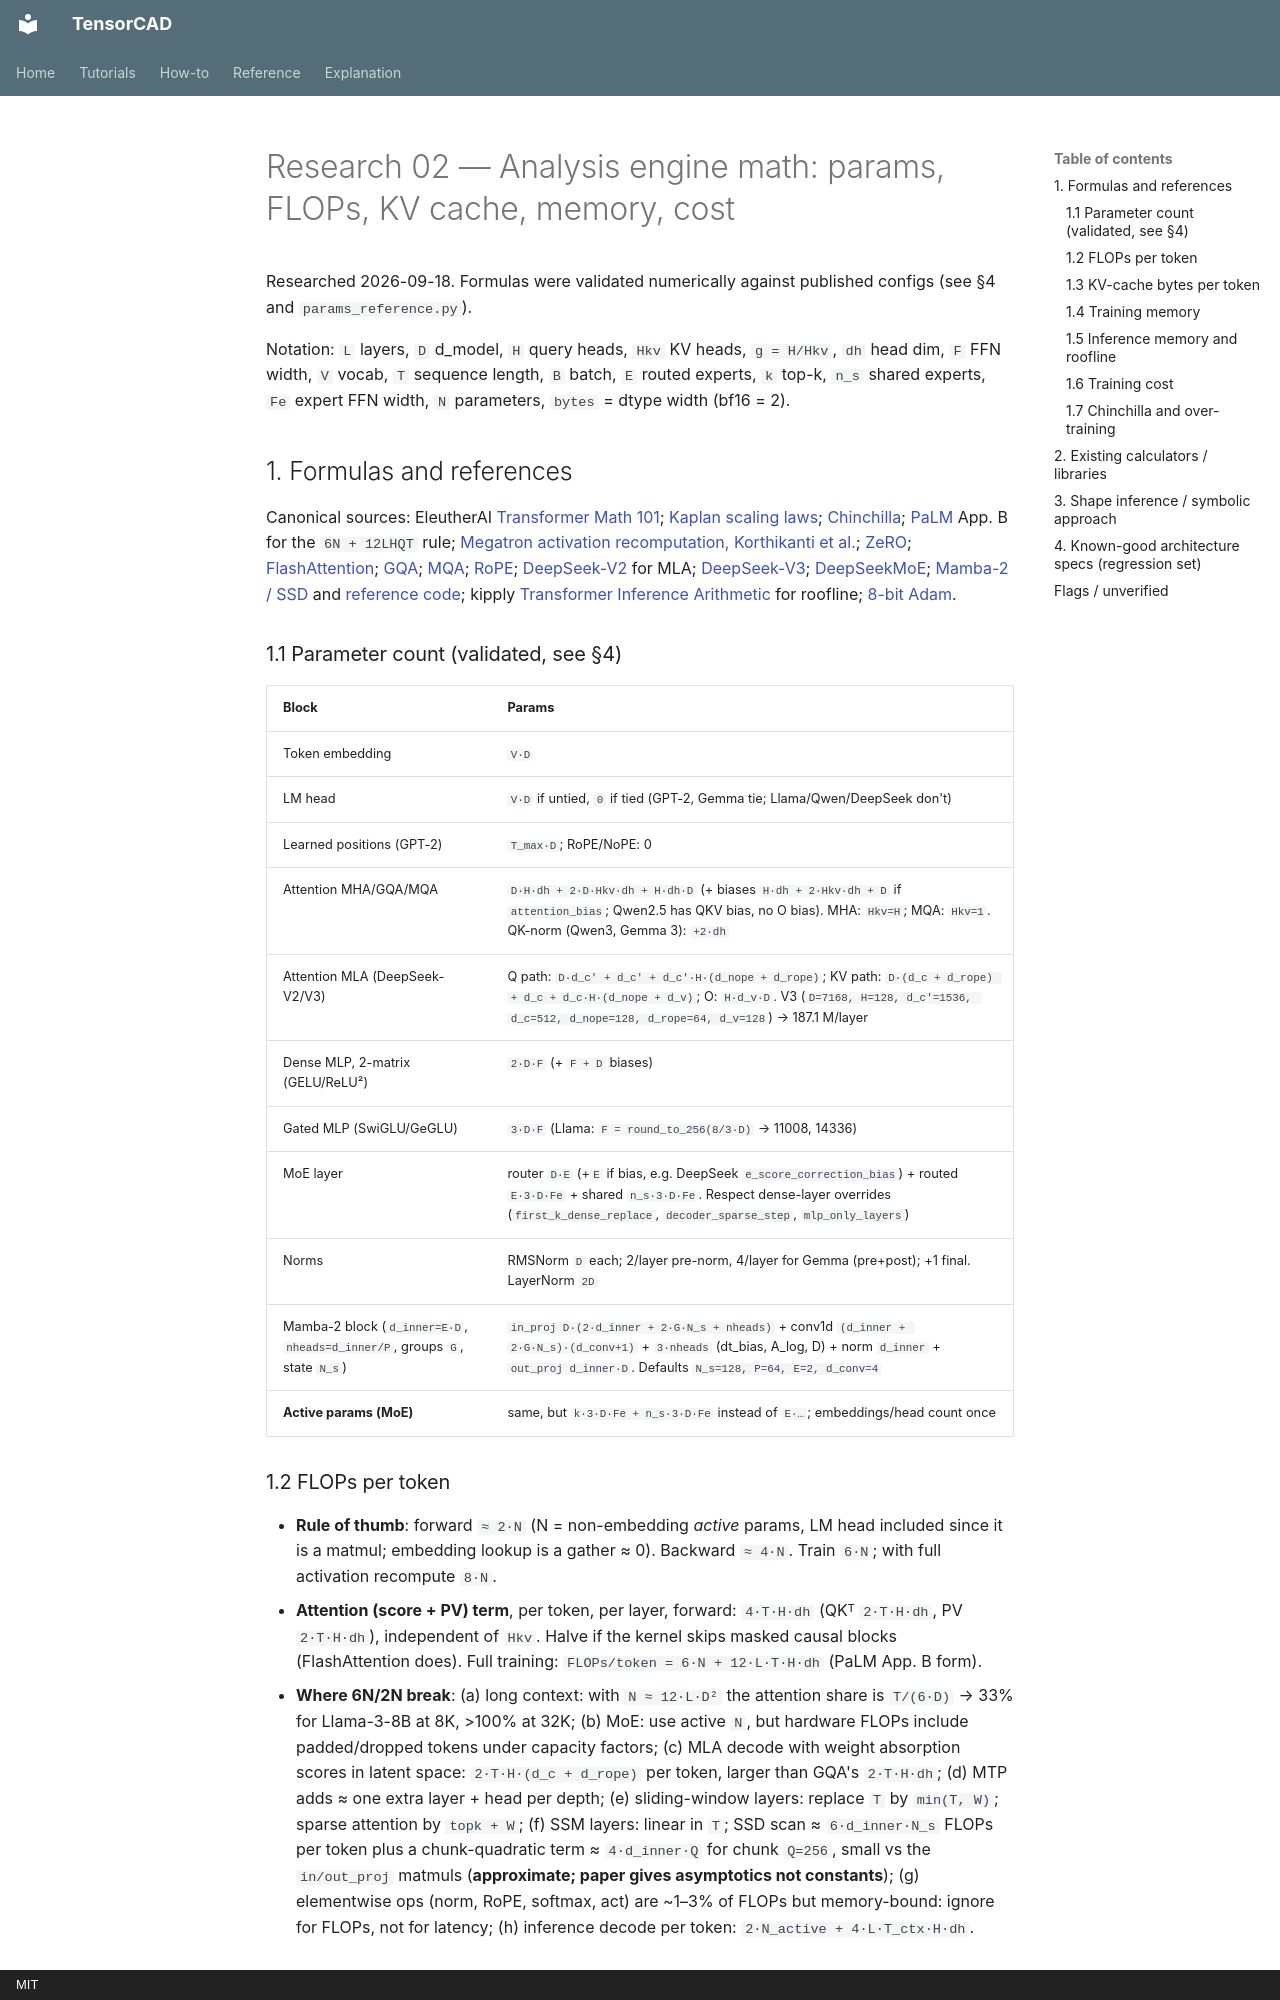

repository: Filip-Pajalic/TensorCAD · page: research/02-analysis-math/index.html · generator: mkdocs · copyright: MIT

# Research 02 — Analysis engine math: params, FLOPs, KV cache, memory, cost

Researched 2026-09-18. Formulas were validated numerically against published configs (see §4 and `params_reference.py`).

Notation: `L` layers, `D` d_model, `H` query heads, `Hkv` KV heads, `g = H/Hkv`, `dh` head dim, `F` FFN width, `V` vocab, `T` sequence length, `B` batch, `E` routed experts, `k` top-k, `n_s` shared experts, `Fe` expert FFN width, `N` parameters, `bytes` = dtype width (bf16 = 2).

## 1. Formulas and references

Canonical sources: EleutherAI [Transformer Math 101](https://blog.eleuther.ai/transformer-math/); [Kaplan scaling laws](https://arxiv.org/abs/2001.08361); [Chinchilla](https://arxiv.org/abs/2203.15556); [PaLM](https://arxiv.org/abs/2204.02311) App. B for the `6N + 12LHQT` rule; [Megatron activation recomputation, Korthikanti et al.](https://arxiv.org/abs/2205.05198); [ZeRO](https://arxiv.org/abs/1910.02054); [FlashAttention](https://arxiv.org/abs/2205.14135); [GQA](https://arxiv.org/abs/2305.13245); [MQA](https://arxiv.org/abs/1911.02150); [RoPE](https://arxiv.org/abs/2104.09864); [DeepSeek-V2](https://arxiv.org/abs/2405.04434) for MLA; [DeepSeek-V3](https://arxiv.org/abs/2412.19437); [DeepSeekMoE](https://arxiv.org/abs/2401.06066); [Mamba-2 / SSD](https://arxiv.org/abs/2405.21060) and [reference code](https://github.com/state-spaces/mamba/blob/main/mamba_ssm/modules/mamba2.py); kipply [Transformer Inference Arithmetic](https://kipp.ly/transformer-inference-arithmetic/) for roofline; [8-bit Adam](https://arxiv.org/abs/2110.02861).

### 1.1 Parameter count (validated, see §4)

| Block | Params |
|---|---|
| Token embedding | `V·D` |
| LM head | `V·D` if untied, `0` if tied (GPT-2, Gemma tie; Llama/Qwen/DeepSeek don't) |
| Learned positions (GPT-2) | `T_max·D`; RoPE/NoPE: 0 |
| Attention MHA/GQA/MQA | `D·H·dh + 2·D·Hkv·dh + H·dh·D` (+ biases `H·dh + 2·Hkv·dh + D` if `attention_bias`; Qwen2.5 has QKV bias, no O bias). MHA: `Hkv=H`; MQA: `Hkv=1`. QK-norm (Qwen3, Gemma 3): `+2·dh` |
| Attention MLA (DeepSeek-V2/V3) | Q path: `D·d_c' + d_c' + d_c'·H·(d_nope + d_rope)`; KV path: `D·(d_c + d_rope) + d_c + d_c·H·(d_nope + d_v)`; O: `H·d_v·D`. V3 (`D=7168, H=128, d_c'=1536, d_c=512, d_nope=128, d_rope=64, d_v=128`) → 187.1 M/layer |
| Dense MLP, 2-matrix (GELU/ReLU²) | `2·D·F` (+ `F + D` biases) |
| Gated MLP (SwiGLU/GeGLU) | `3·D·F` (Llama: `F = round_to_256(8/3·D)` → 11008, 14336) |
| MoE layer | router `D·E` (+`E` if bias, e.g. DeepSeek `e_score_correction_bias`) + routed `E·3·D·Fe` + shared `n_s·3·D·Fe`. Respect dense-layer overrides (`first_k_dense_replace`, `decoder_sparse_step`, `mlp_only_layers`) |
| Norms | RMSNorm `D` each; 2/layer pre-norm, 4/layer for Gemma (pre+post); +1 final. LayerNorm `2D` |
| Mamba-2 block (`d_inner=E·D`, `nheads=d_inner/P`, groups `G`, state `N_s`) | `in_proj D·(2·d_inner + 2·G·N_s + nheads)` + conv1d `(d_inner + 2·G·N_s)·(d_conv+1)` + `3·nheads` (dt_bias, A_log, D) + norm `d_inner` + `out_proj d_inner·D`. Defaults `N_s=128, P=64, E=2, d_conv=4` |
| **Active params (MoE)** | same, but `k·3·D·Fe + n_s·3·D·Fe` instead of `E·…`; embeddings/head count once |

### 1.2 FLOPs per token

- **Rule of thumb**: forward `≈ 2·N` (N = non-embedding *active* params, LM head included since it is a matmul; embedding lookup is a gather ≈ 0). Backward `≈ 4·N`. Train `6·N`; with full activation recompute `8·N`.
- **Attention (score + PV) term**, per token, per layer, forward: `4·T·H·dh` (QKᵀ `2·T·H·dh`, PV `2·T·H·dh`), independent of `Hkv`. Halve if the kernel skips masked causal blocks (FlashAttention does). Full training: `FLOPs/token = 6·N + 12·L·T·H·dh` (PaLM App. B form).
- **Where 6N/2N break**: (a) long context: with `N ≈ 12·L·D²` the attention share is `T/(6·D)` → 33% for Llama-3-8B at 8K, >100% at 32K; (b) MoE: use active `N`, but hardware FLOPs include padded/dropped tokens under capacity factors; (c) MLA decode with weight absorption scores in latent space: `2·T·H·(d_c + d_rope)` per token, larger than GQA's `2·T·H·dh`; (d) MTP adds ≈ one extra layer + head per depth; (e) sliding-window layers: replace `T` by `min(T, W)`; sparse attention by `topk + W`; (f) SSM layers: linear in `T`; SSD scan ≈ `6·d_inner·N_s` FLOPs per token plus a chunk-quadratic term ≈ `4·d_inner·Q` for chunk `Q=256`, small vs the `in/out_proj` matmuls (**approximate; paper gives asymptotics not constants**); (g) elementwise ops (norm, RoPE, softmax, act) are ~1–3% of FLOPs but memory-bound: ignore for FLOPs, not for latency; (h) inference decode per token: `2·N_active + 4·L·T_ctx·H·dh`.
